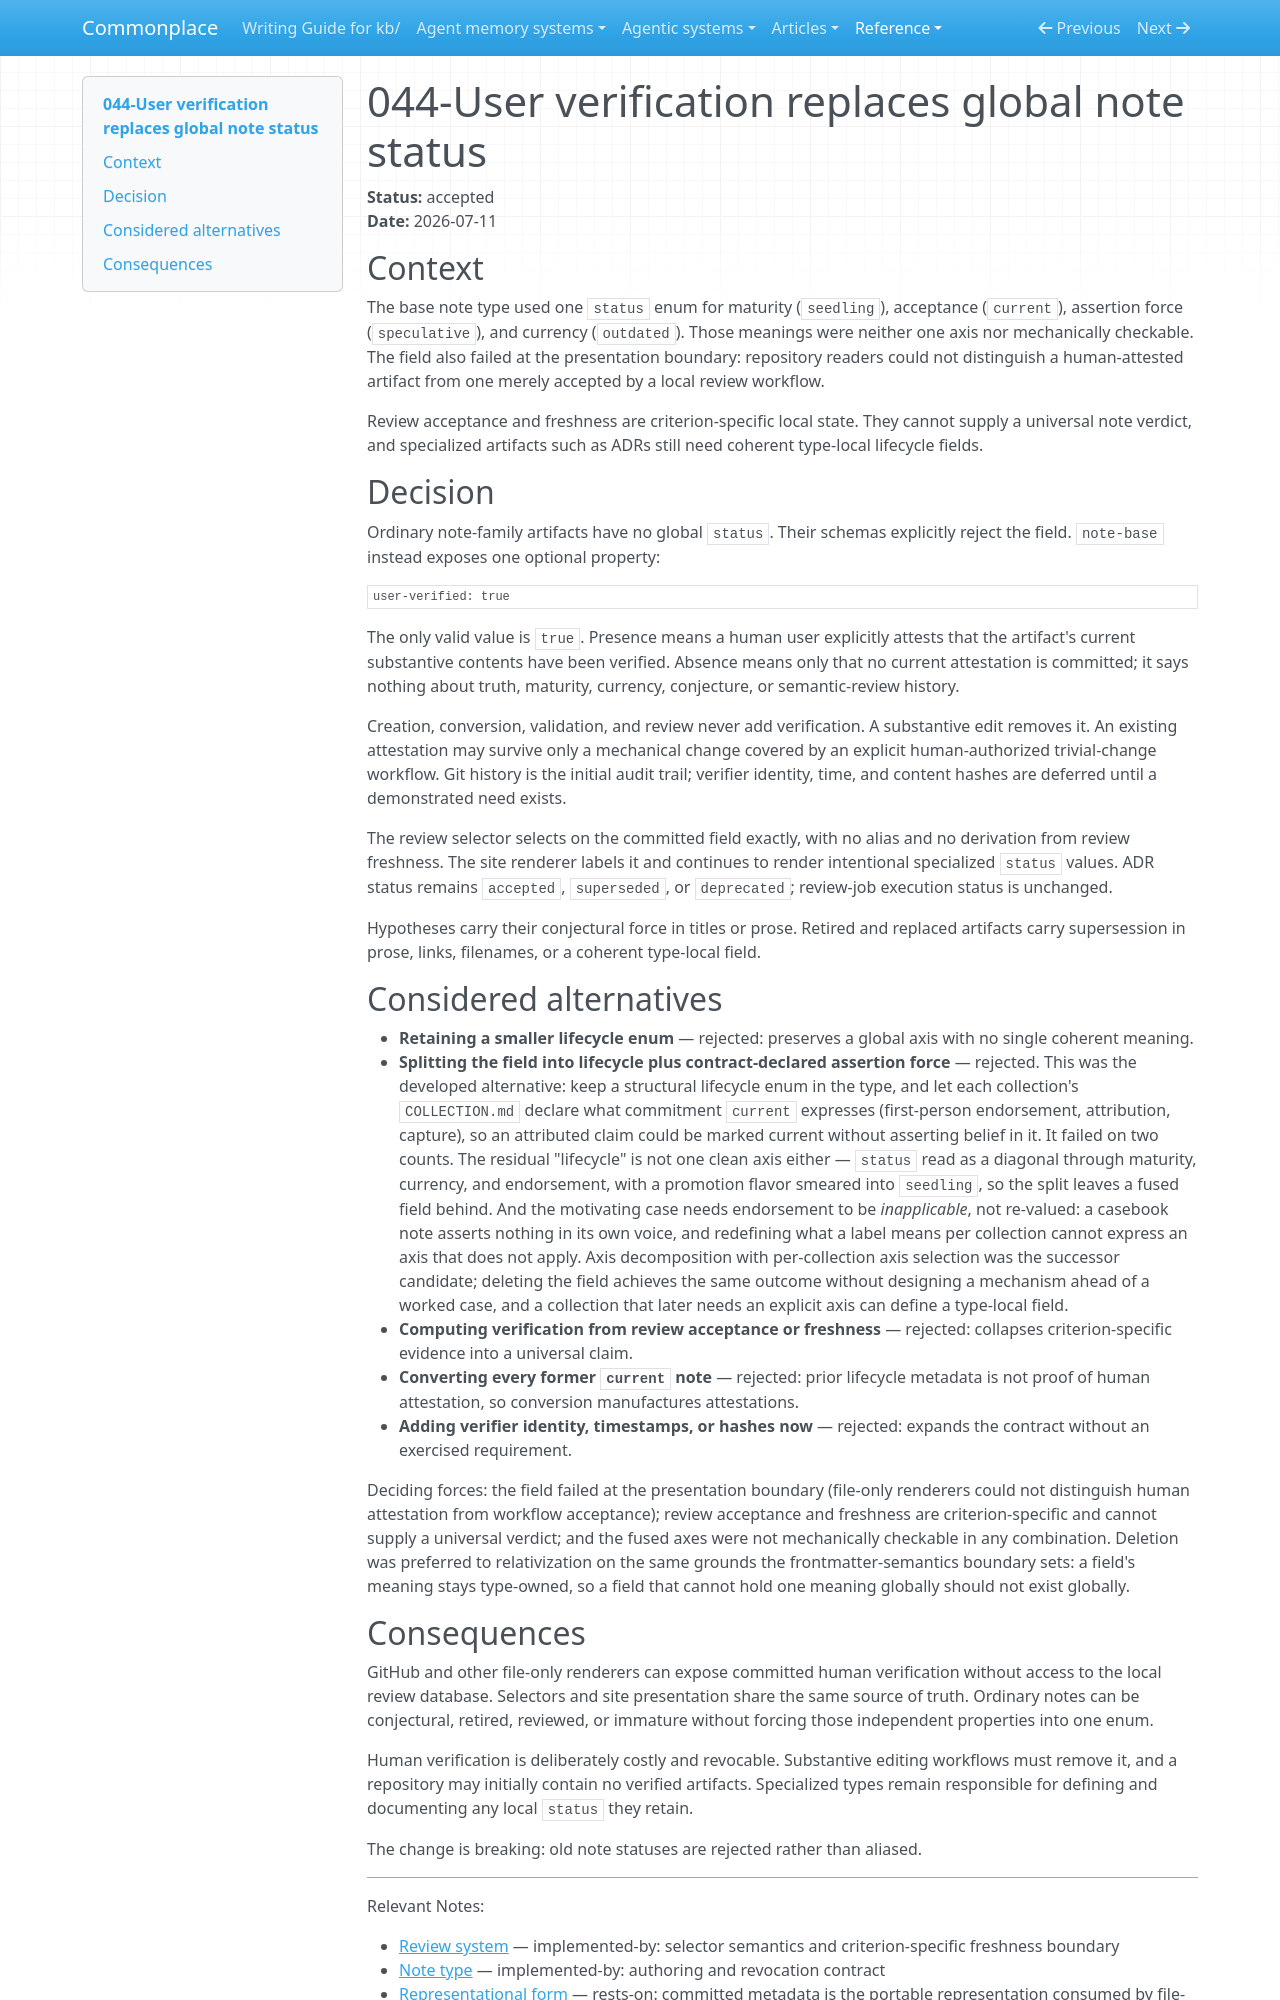

repository: zby/commonplace · page: reference/adr/044-user-verification-replaces-global-note-status/index.html · generator: mkdocs

---
description: "Ordinary notes drop the fused global lifecycle enum and expose only optional committed human verification, while specialized local statuses remain type-owned"
type: reference/types/adr.md
tags: []
status: accepted
---

# 044-User verification replaces global note status

**Status:** accepted  
**Date:** 2026-07-11

## Context

The base note type used one `status` enum for maturity (`seedling`), acceptance (`current`), assertion force (`speculative`), and currency (`outdated`). Those meanings were neither one axis nor mechanically checkable. The field also failed at the presentation boundary: repository readers could not distinguish a human-attested artifact from one merely accepted by a local review workflow.

Review acceptance and freshness are criterion-specific local state. They cannot supply a universal note verdict, and specialized artifacts such as ADRs still need coherent type-local lifecycle fields.

## Decision

Ordinary note-family artifacts have no global `status`. Their schemas explicitly reject the field. `note-base` instead exposes one optional property:

```yaml
user-verified: true
```

The only valid value is `true`. Presence means a human user explicitly attests that the artifact's current substantive contents have been verified. Absence means only that no current attestation is committed; it says nothing about truth, maturity, currency, conjecture, or semantic-review history.

Creation, conversion, validation, and review never add verification. A substantive edit removes it. An existing attestation may survive only a mechanical change covered by an explicit human-authorized trivial-change workflow. Git history is the initial audit trail; verifier identity, time, and content hashes are deferred until a demonstrated need exists.

The review selector selects on the committed field exactly, with no alias and no derivation from review freshness. The site renderer labels it and continues to render intentional specialized `status` values. ADR status remains `accepted`, `superseded`, or `deprecated`; review-job execution status is unchanged.

Hypotheses carry their conjectural force in titles or prose. Retired and replaced artifacts carry supersession in prose, links, filenames, or a coherent type-local field.

## Considered alternatives

- **Retaining a smaller lifecycle enum** — rejected: preserves a global axis with no single coherent meaning.
- **Splitting the field into lifecycle plus contract-declared assertion force** — rejected. This was the developed alternative: keep a structural lifecycle enum in the type, and let each collection's `COLLECTION.md` declare what commitment `current` expresses (first-person endorsement, attribution, capture), so an attributed claim could be marked current without asserting belief in it. It failed on two counts. The residual "lifecycle" is not one clean axis either — `status` read as a diagonal through maturity, currency, and endorsement, with a promotion flavor smeared into `seedling`, so the split leaves a fused field behind. And the motivating case needs endorsement to be *inapplicable*, not re-valued: a casebook note asserts nothing in its own voice, and redefining what a label means per collection cannot express an axis that does not apply. Axis decomposition with per-collection axis selection was the successor candidate; deleting the field achieves the same outcome without designing a mechanism ahead of a worked case, and a collection that later needs an explicit axis can define a type-local field.
- **Computing verification from review acceptance or freshness** — rejected: collapses criterion-specific evidence into a universal claim.
- **Converting every former `current` note** — rejected: prior lifecycle metadata is not proof of human attestation, so conversion manufactures attestations.
- **Adding verifier identity, timestamps, or hashes now** — rejected: expands the contract without an exercised requirement.

Deciding forces: the field failed at the presentation boundary (file-only renderers could not distinguish human attestation from workflow acceptance); review acceptance and freshness are criterion-specific and cannot supply a universal verdict; and the fused axes were not mechanically checkable in any combination. Deletion was preferred to relativization on the same grounds the frontmatter-semantics boundary sets: a field's meaning stays type-owned, so a field that cannot hold one meaning globally should not exist globally.
